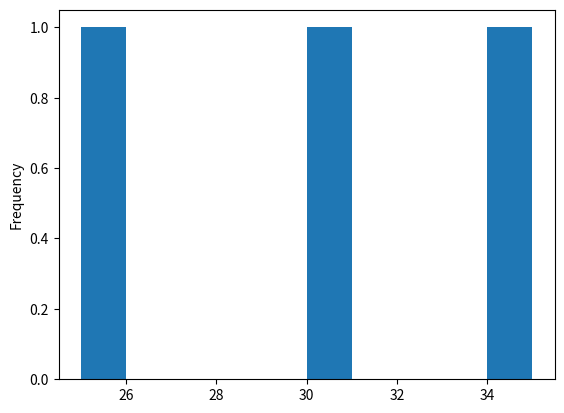

The script that saved this image:
import matplotlib.pyplot as plt
import numpy as np
import pandas as pd 

# Sample data
# x = [1, 2, 3, 4, 5]
# y = [2, 3, 5, 7, 11]

# # Create a plot
# plt.plot(x, y)


# plt.plot(x, y, label="Line")
# plt.legend()


# # Show the plot
# sizes = [15, 30, 45, 10]
# labels = ['A', 'B', 'C', 'D']

# plt.pie(sizes, labels=labels, autopct='%1.1f%%')
# plt.title("Pie Chart")
# plt.show()



# data = np.random.randn(1000)  # Generate random data
# plt.hist(data, bins=10, color='red')
# plt.title("Histogram")
# plt.xlabel("Value")
# plt.ylabel("Frequency")
# plt.show()

data = {
    'Name': ['Alice', 'Bob', 'Charlie'],
    'Age': [25, 30, 35],
    'City': ['New York', 'Los Angeles', 'Chicago']
}

df = pd.DataFrame(data)
print(df)


data = [['Alice', 25, 'New York'], ['Bob', 30, 'Los Angeles'], ['Charlie', 35, 'Chicago']]
columns = ['Name', 'Age', 'City']

df = pd.DataFrame(data, columns=columns)
print(df)

df['Age'].plot(kind='hist')
plt.show()

